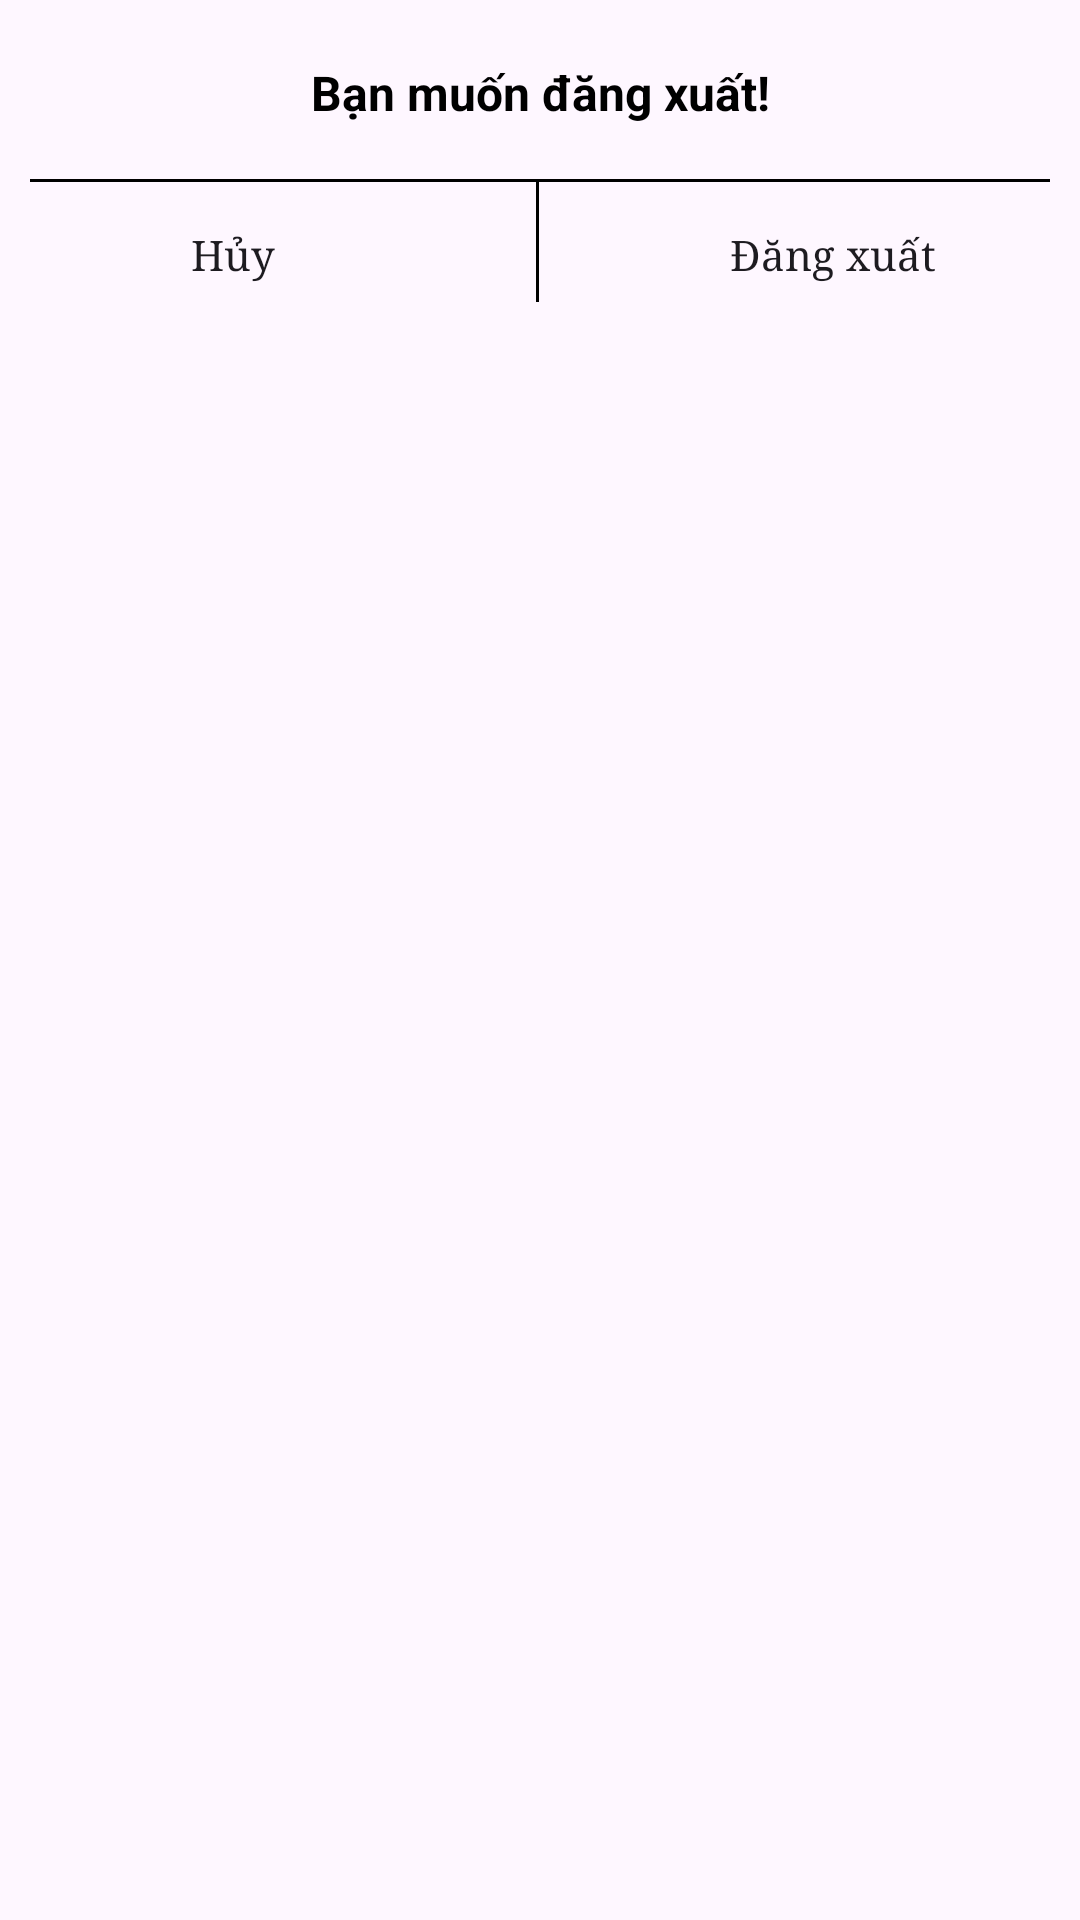

This screen was rendered from an Android layout file. Write that file and the resources it references.
<!-- AndroidManifest.xml: application theme Theme.ReadMiu -->
<!-- res/layout/dialog_logout.xml -->
<?xml version="1.0" encoding="utf-8"?>
<LinearLayout xmlns:android="http://schemas.android.com/apk/res/android"
    android:layout_width="match_parent"
    android:layout_height="wrap_content"
    android:maxWidth="400dp"
    android:background="@drawable/background_dialog"
    android:orientation="vertical"
    android:padding="10dp">

    <TextView
        style="@style/TextViewBold"
        android:gravity="center_horizontal"
        android:padding="10dp"
        android:text="Bạn muốn đăng xuất!"
        android:textColor="@color/black"/>

    <View
        android:layout_width="match_parent"
        android:layout_height="1dp"
        android:layout_marginTop="8dp"
        android:background="@color/black" />

    <LinearLayout
        android:layout_width="match_parent"
        android:layout_height="wrap_content"
        android:gravity="center_horizontal"
        android:orientation="horizontal">

        <androidx.appcompat.widget.AppCompatButton
            android:id="@+id/btnHuyDX"
            style="@style/Widget.AppCompat.Light.ActionButton.Overflow"
            android:layout_width="98dp"
            android:layout_height="48dp"
            android:fontFamily="serif"
            android:layout_marginHorizontal="30dp"
            android:text="Hủy" />

        <View
            android:layout_width="1dp"
            android:layout_height="40dp"
            android:layout_marginHorizontal="20dp"
            android:background="@color/black" />

        <androidx.appcompat.widget.AppCompatButton
            android:id="@+id/btnDangXuat"
            style="@style/Widget.AppCompat.Light.ActionButton.Overflow"
            android:layout_width="100dp"
            android:layout_height="48dp"
            android:fontFamily="serif"
            android:layout_marginHorizontal="30dp"
            android:text="Đăng xuất" />
    </LinearLayout>

</LinearLayout>
<!-- resources referenced by this layout -->
<resources>
  <color name="black">#000000</color>
  <style name="TextViewBold">
          <item name="android:layout_width">match_parent</item>
          <item name="android:layout_height">wrap_content</item>
          <item name="android:textColor">@color/text</item>
          <item name="android:textSize">16sp</item>
          <item name="android:textStyle">bold</item>
  
      </style>
  <style name="Theme.ReadMiu" parent="Base.Theme.ReadMiu" />
  <color name="text">#f4f4f4</color>
  <style name="Base.Theme.ReadMiu" parent="Theme.Material3.DayNight.NoActionBar">
          
          
      </style>
</resources>
